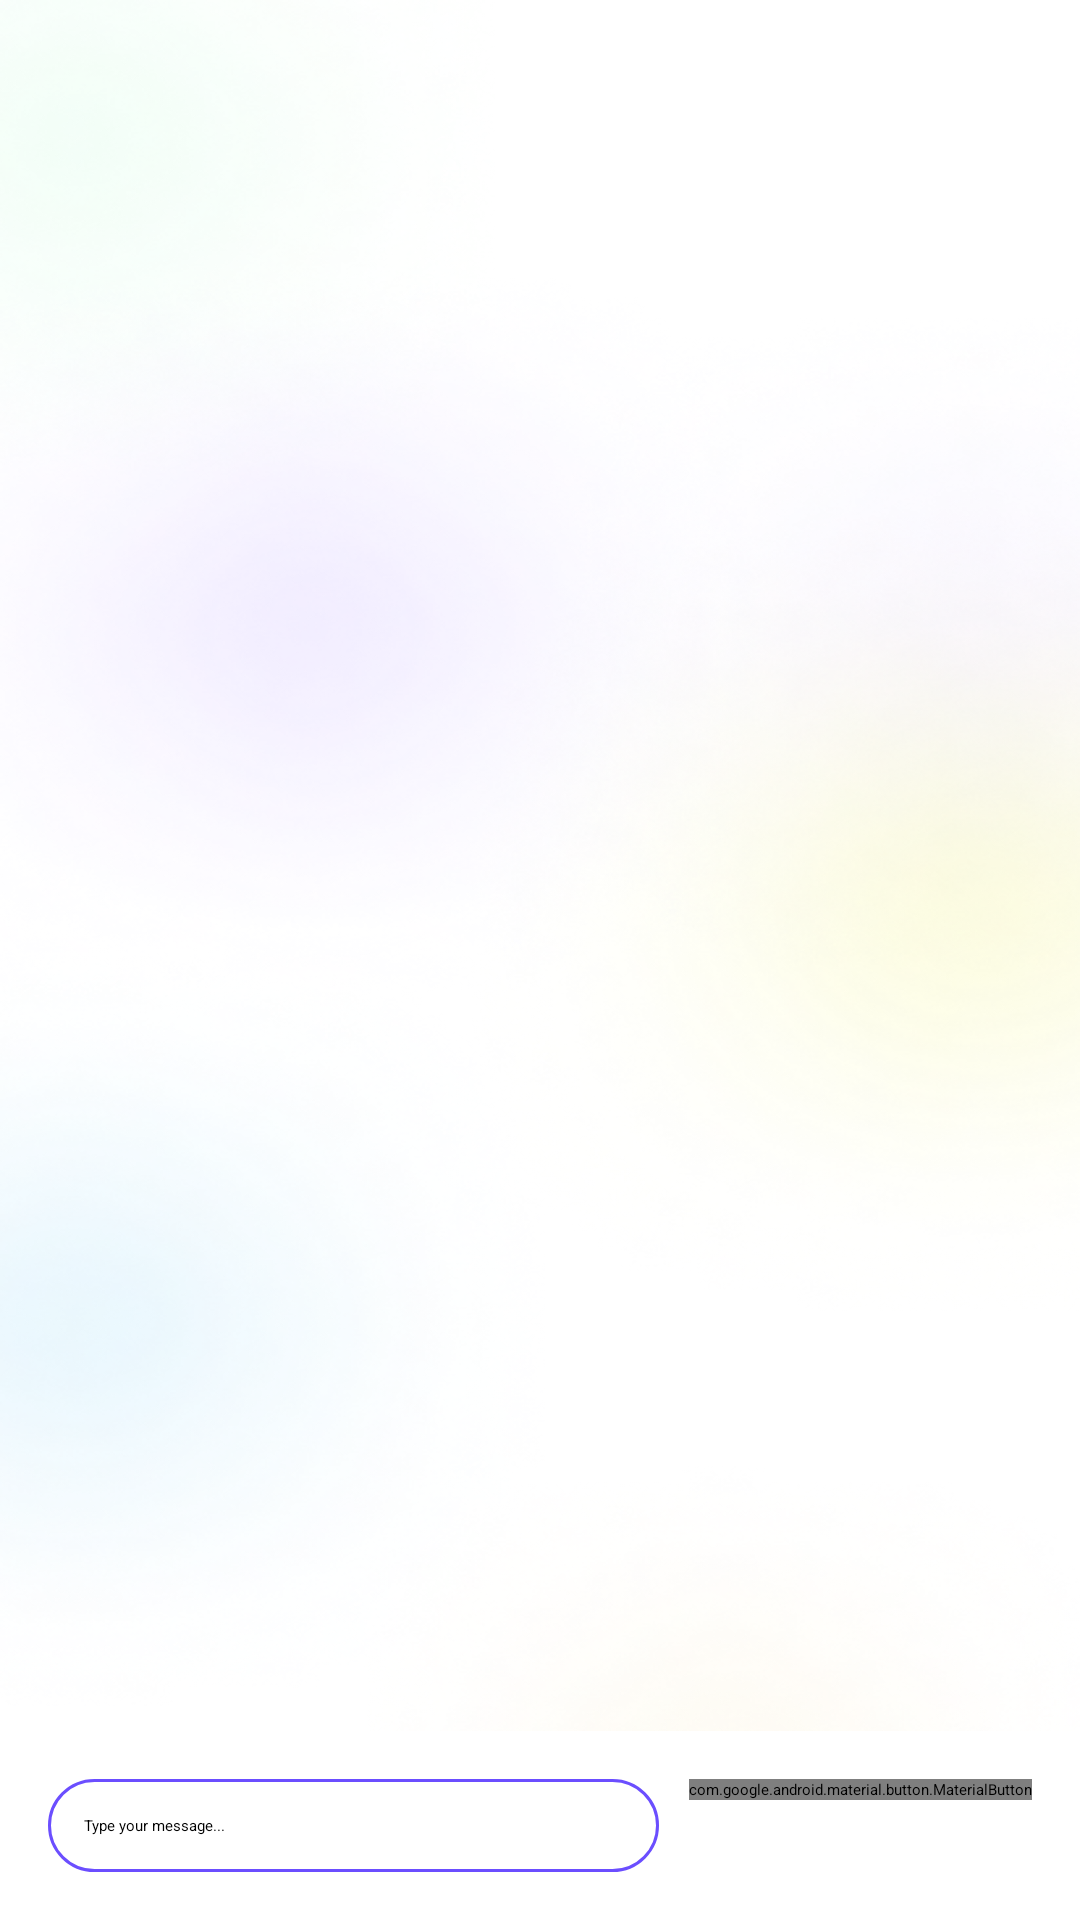

The Android layout XML behind this screen, and the referenced resources:
<!-- AndroidManifest.xml: application theme Theme.StudyAbroad -->
<!-- res/layout/fragment_chat.xml -->
<?xml version="1.0" encoding="utf-8"?>
<androidx.constraintlayout.widget.ConstraintLayout xmlns:android="http://schemas.android.com/apk/res/android"
    xmlns:app="http://schemas.android.com/apk/res-auto"
    android:layout_width="match_parent"
    android:layout_height="match_parent"
    android:background="@drawable/background">

    
    <androidx.recyclerview.widget.RecyclerView
        android:id="@+id/recyclerViewChat"
        android:layout_width="match_parent"
        android:layout_height="0dp"
        android:clipToPadding="false"
        android:padding="16dp"
        app:layout_constraintBottom_toTopOf="@id/layoutQuickReplies"
        app:layout_constraintTop_toTopOf="parent"/>

    
    <HorizontalScrollView
        android:id="@+id/layoutQuickReplies"
        android:layout_width="match_parent"
        android:layout_height="wrap_content"
        android:padding="8dp"
        android:visibility="gone"
        app:layout_constraintBottom_toTopOf="@id/layoutInput">

        <LinearLayout
            android:id="@+id/containerQuickReplies"
            android:layout_width="wrap_content"
            android:layout_height="wrap_content"
            android:orientation="horizontal"
            android:paddingStart="8dp"
            android:paddingEnd="8dp"/>

    </HorizontalScrollView>

    
    <LinearLayout
        android:id="@+id/layoutInput"
        android:layout_width="match_parent"
        android:layout_height="wrap_content"
        android:orientation="horizontal"
        android:padding="16dp"
        android:background="@color/white"
        android:elevation="4dp"
        app:layout_constraintBottom_toBottomOf="parent">

        <EditText
            android:id="@+id/etMessage"
            android:layout_width="0dp"
            android:layout_height="wrap_content"
            android:layout_weight="1"
            android:hint="Type your message..."
            android:inputType="textMultiLine"
            android:maxLines="4"
            android:background="@drawable/edit_text_background"
            android:padding="12dp"/>

        <com.google.android.material.progressindicator.CircularProgressIndicator
            android:id="@+id/progressIndicator"
            android:layout_width="wrap_content"
            android:layout_height="wrap_content"
            android:layout_marginEnd="8dp"
            android:visibility="gone"
            app:indicatorColor="@color/purple_primary"
            app:indicatorSize="32dp"
            app:trackThickness="3dp"/>

        <com.google.android.material.button.MaterialButton
            android:id="@+id/btnSend"
            android:layout_width="wrap_content"
            android:layout_height="wrap_content"
            android:layout_marginLeft="10dp"
            android:text="Send"
            android:textColor="@color/white"
            app:icon="@drawable/ic_send"
            app:iconGravity="textStart"
            app:iconPadding="8dp"
            app:cornerRadius="16dp"
            app:backgroundTint="@color/purple_light"/>

    </LinearLayout>

</androidx.constraintlayout.widget.ConstraintLayout>
<!-- resources referenced by this layout -->
<resources>
  <color name="purple_light">#9E8DFF</color>
  <color name="purple_primary">#6B4EFF</color>
  <color name="white">#FFFFFFFF</color>
  <!-- drawable background: png bitmap (drawable, 426056 bytes) -->
  <!-- drawable edit_text_background (drawable) -->
  <?xml version="1.0" encoding="utf-8"?>
  <shape xmlns:android="http://schemas.android.com/apk/res/android"
      android:shape="rectangle">
      <corners android:radius="16dp"/>
      <solid android:color="@color/white"/>
      <stroke
          android:width="1dp"
          android:color="@color/purple_primary"/>
  </shape>
</resources>
